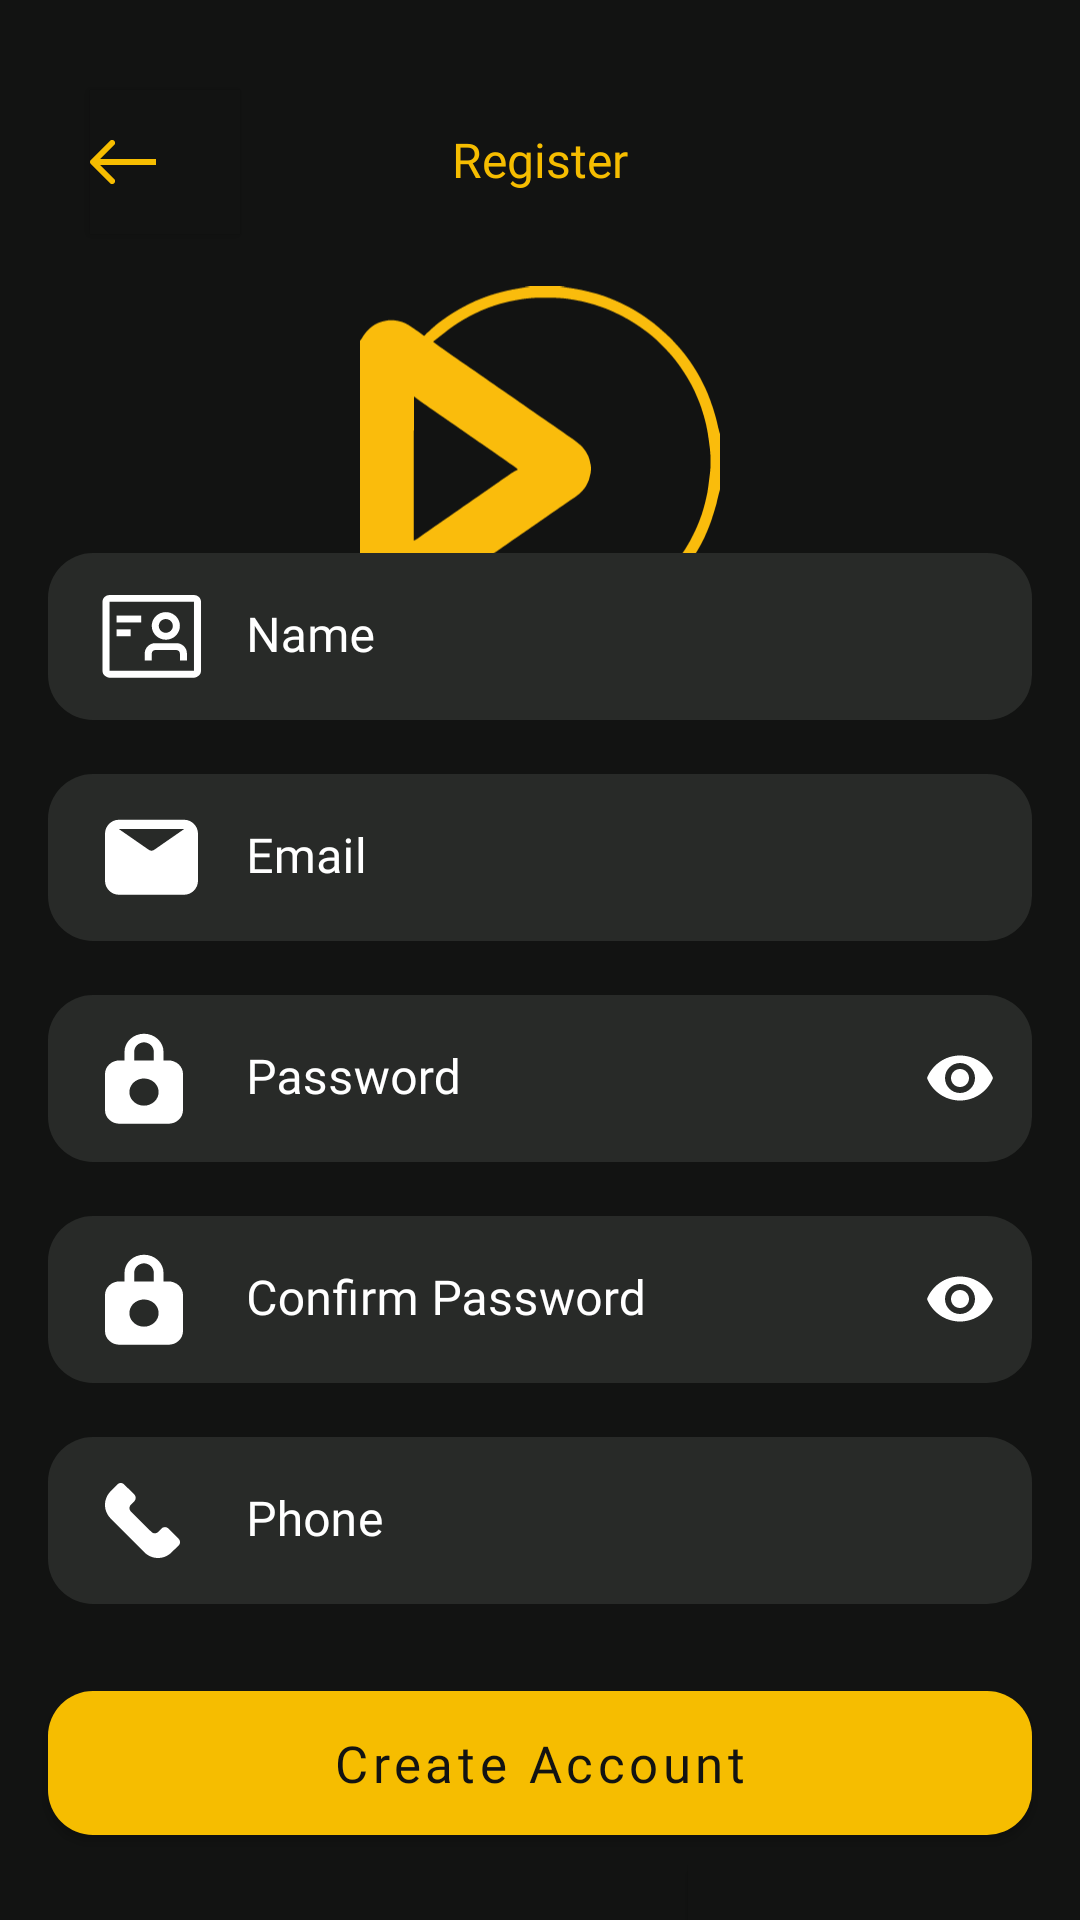

Android layout source for this screen:
<!-- AndroidManifest.xml: application theme Theme.MoviesApp -->
<!-- res/layout/fragment_register.xml -->
<?xml version="1.0" encoding="utf-8"?>
<androidx.constraintlayout.widget.ConstraintLayout xmlns:android="http://schemas.android.com/apk/res/android"
    xmlns:app="http://schemas.android.com/apk/res-auto"
    xmlns:tools="http://schemas.android.com/tools"
    android:layout_width="match_parent"
    android:layout_height="match_parent"
    android:background="@color/app_bg"
    tools:context=".ui.register.RegisterFragment">

    <com.google.android.material.button.MaterialButton
        android:id="@+id/back"
        android:layout_width="50dp"
        android:layout_height="wrap_content"
        android:layout_marginStart="30dp"
        android:layout_marginTop="30dp"
        android:background="@color/app_bg"
        android:fontFamily="@font/roboto_bold"
        android:padding="0dp"
        android:textAllCaps="false"
        android:textColor="@color/app_color"
        android:textSize="14sp"
        app:backgroundTint="@null"
        app:icon="@drawable/back_ic"
        app:iconTint="@color/app_color"
        app:layout_constraintStart_toStartOf="parent"
        app:layout_constraintTop_toTopOf="parent" />

    <TextView
        android:id="@+id/registerText"
        android:layout_width="match_parent"
        android:layout_height="wrap_content"
        android:fontFamily="@font/roboto_regular"
        android:text="@string/register"
        android:textAlignment="center"
        android:textColor="@color/app_color"
        android:textSize="16sp"
        app:layout_constraintBaseline_toBaselineOf="@id/back" />

    <ImageView
        android:id="@+id/imageView2"
        android:layout_width="120dp"
        android:layout_height="120dp"
        android:layout_marginTop="30dp"
        android:src="@drawable/app_logo"
        app:layout_constraintEnd_toEndOf="parent"
        app:layout_constraintHorizontal_bias="0.5"
        app:layout_constraintStart_toStartOf="parent"
        app:layout_constraintTop_toBottomOf="@+id/registerText" />

    <androidx.constraintlayout.widget.ConstraintLayout
        android:layout_width="match_parent"
        android:layout_height="wrap_content"
        app:layout_constraintBottom_toBottomOf="parent"
        app:layout_constraintTop_toBottomOf="@+id/imageView2">


        <com.google.android.material.textfield.TextInputLayout
            android:id="@+id/namelayout"
            android:layout_width="match_parent"
            android:layout_height="wrap_content"
            android:layout_marginHorizontal="16dp"
            android:layout_marginBottom="18dp"
            android:hint="@string/fragment_register_name"
            android:textColorHint="@color/text_color"
            app:boxStrokeWidth="0dp"
            app:boxStrokeWidthFocused="0dp"
            app:layout_constraintBottom_toTopOf="@+id/emaillayout"
            app:startIconDrawable="@drawable/ic_name_with_padding"
            app:startIconTint="@color/text_color"
            tools:layout_editor_absoluteX="32dp">

            <com.google.android.material.textfield.TextInputEditText
                android:id="@+id/name"
                android:layout_width="match_parent"
                android:layout_height="wrap_content"
                android:background="@drawable/input_field_background"
                android:fontFamily="@font/roboto_regular"
                android:inputType="textPersonName"
                android:paddingStart="66dp"
                android:textColor="@color/text_color"
                android:textSize="16sp"
                app:hintTextColor="@color/text_color"
                tools:ignore="RtlSymmetry" />

        </com.google.android.material.textfield.TextInputLayout>


        <com.google.android.material.textfield.TextInputLayout
            android:id="@+id/emaillayout"
            android:layout_width="match_parent"
            android:layout_height="wrap_content"
            android:layout_marginHorizontal="16dp"
            android:layout_marginBottom="18dp"
            android:hint="@string/fragment_register_email"
            android:textColorHint="@color/text_color"
            app:boxStrokeWidth="0dp"
            app:boxStrokeWidthFocused="0dp"
            app:layout_constraintBottom_toTopOf="@+id/passwordLayout"
            app:startIconDrawable="@drawable/ic_email_with_padding"
            app:startIconTint="@color/text_color"
            tools:layout_editor_absoluteX="32dp">

            <com.google.android.material.textfield.TextInputEditText
                android:id="@+id/email"
                android:layout_width="match_parent"
                android:layout_height="wrap_content"
                android:background="@drawable/input_field_background"
                android:fontFamily="@font/roboto_regular"
                android:inputType="textEmailAddress"
                android:paddingStart="66dp"
                android:textColor="@color/text_color"
                android:textSize="16sp"
                app:hintTextColor="@color/text_color"
                tools:ignore="RtlSymmetry" />

        </com.google.android.material.textfield.TextInputLayout>


        <com.google.android.material.textfield.TextInputLayout

            android:id="@+id/passwordLayout"
            android:layout_width="match_parent"
            android:layout_height="wrap_content"
            android:layout_marginHorizontal="16dp"
            android:layout_marginBottom="18dp"
            android:hint="@string/fragment_register_password"
            android:textColorHint="@color/text_color"
            app:boxStrokeWidth="0dp"
            app:boxStrokeWidthFocused="0dp"
            app:endIconMode="password_toggle"
            app:endIconTint="@color/text_color"
            app:layout_constraintBottom_toTopOf="@+id/confirmPasswordLayout"
            app:startIconDrawable="@drawable/ic_password_with_padding"
            app:startIconTint="@color/text_color">

            <com.google.android.material.textfield.TextInputEditText
                android:id="@+id/password"
                android:layout_width="match_parent"
                android:layout_height="wrap_content"
                android:background="@drawable/input_field_background"
                android:fontFamily="@font/roboto_regular"
                android:inputType="textPassword"
                android:paddingStart="66dp"
                android:textColor="@color/text_color"
                android:textSize="16sp"
                tools:ignore="RtlSymmetry" />

        </com.google.android.material.textfield.TextInputLayout>


        <com.google.android.material.textfield.TextInputLayout

            android:id="@+id/confirmPasswordLayout"
            android:layout_width="match_parent"
            android:layout_height="wrap_content"
            android:layout_marginHorizontal="16dp"
            android:layout_marginBottom="18dp"
            android:hint="@string/fragment_register_confirm_password"
            android:textColorHint="@color/text_color"
            app:boxStrokeWidth="0dp"
            app:boxStrokeWidthFocused="0dp"
            app:endIconMode="password_toggle"
            app:endIconTint="@color/text_color"
            app:layout_constraintBottom_toTopOf="@+id/phoneLayout"
            app:startIconDrawable="@drawable/ic_password_with_padding"
            app:startIconTint="@color/text_color">

            <com.google.android.material.textfield.TextInputEditText
                android:id="@+id/confirmPassword"
                android:layout_width="match_parent"
                android:layout_height="wrap_content"
                android:background="@drawable/input_field_background"
                android:fontFamily="@font/roboto_regular"
                android:inputType="textPassword"
                android:paddingStart="66dp"
                android:textColor="@color/text_color"
                android:textSize="16sp"
                tools:ignore="RtlSymmetry" />

        </com.google.android.material.textfield.TextInputLayout>

        <com.google.android.material.textfield.TextInputLayout

            android:id="@+id/phoneLayout"
            android:layout_width="match_parent"
            android:layout_height="wrap_content"
            android:layout_marginHorizontal="16dp"
            android:layout_marginBottom="29dp"
            android:hint="@string/fragment_register_phone"
            android:textColorHint="@color/text_color"
            app:boxStrokeWidth="0dp"
            app:boxStrokeWidthFocused="0dp"
            app:endIconTint="@color/text_color"
            app:layout_constraintBottom_toTopOf="@+id/createAccount"
            app:startIconDrawable="@drawable/ic_phone_with_padding"
            app:startIconTint="@color/text_color">

            <com.google.android.material.textfield.TextInputEditText
                android:id="@+id/phone"
                android:layout_width="match_parent"
                android:layout_height="wrap_content"
                android:background="@drawable/input_field_background"
                android:fontFamily="@font/roboto_regular"
                android:inputType="phone"
                android:paddingStart="66dp"
                android:textColor="@color/text_color"
                android:textSize="16sp"
                tools:ignore="RtlSymmetry" />

        </com.google.android.material.textfield.TextInputLayout>

        <com.google.android.material.button.MaterialButton
            android:id="@+id/createAccount"
            android:layout_width="match_parent"
            android:layout_height="48dp"
            android:layout_marginHorizontal="16dp"
            android:layout_marginBottom="10dp"
            android:background="@drawable/button_background"
            android:fontFamily="@font/roboto_regular"
            android:text="@string/create_account"
            android:textAllCaps="false"
            android:textColor="@color/app_bg"
            android:textSize="17sp"
            app:backgroundTint="@null"
            app:layout_constraintBottom_toTopOf="@+id/alreadyHaveAccount" />

        <LinearLayout
            android:id="@+id/alreadyHaveAccount"
            android:layout_width="wrap_content"
            android:layout_height="wrap_content"
            android:orientation="horizontal"
            app:layout_constraintBottom_toBottomOf="parent"
            app:layout_constraintEnd_toEndOf="parent"
            app:layout_constraintHorizontal_bias="0.5"
            app:layout_constraintStart_toStartOf="parent">

            <TextView
                android:id="@+id/alreadyHaveAccountText"
                android:layout_width="match_parent"
                android:layout_height="wrap_content"
                android:fontFamily="@font/roboto_regular"
                android:text="@string/already_have_account"
                android:textAlignment="center"
                android:textColor="@color/text_color" />


            <com.google.android.material.button.MaterialButton
                android:id="@+id/toLogin"
                android:layout_width="50dp"
                android:layout_height="wrap_content"
                android:layout_marginStart="2dp"
                android:background="@color/app_bg"
                android:fontFamily="@font/roboto_bold"
                android:padding="0dp"
                android:text="@string/toLogin"
                android:textAllCaps="false"
                android:textColor="@color/app_color"
                android:textSize="14sp"
                app:backgroundTint="@null"
                app:layout_constraintBaseline_toBaselineOf="@id/alreadyHaveAccountText"
                app:layout_constraintEnd_toEndOf="parent" />


        </LinearLayout>


    </androidx.constraintlayout.widget.ConstraintLayout>


</androidx.constraintlayout.widget.ConstraintLayout>
<!-- resources referenced by this layout -->
<resources>
  <color name="app_bg">#121312</color>
  <color name="app_color">#F6BD00</color>
  <color name="text_color">#FFFFFF</color>
  <!-- drawable back_ic (drawable) -->
  <vector xmlns:android="http://schemas.android.com/apk/res/android"
      android:width="22dp"
      android:height="16dp"
      android:viewportWidth="22"
      android:viewportHeight="16">
    <path
        android:pathData="M0.293,7.293C-0.098,7.683 -0.098,8.317 0.293,8.707L6.657,15.071C7.047,15.462 7.681,15.462 8.071,15.071C8.462,14.681 8.462,14.047 8.071,13.657L2.414,8L8.071,2.343C8.462,1.953 8.462,1.319 8.071,0.929C7.681,0.538 7.047,0.538 6.657,0.929L0.293,7.293ZM22,7L1,7V9L22,9V7Z"
        android:fillColor="#F6BD00"/>
  </vector>
  <!-- drawable button_background (drawable) -->
  <?xml version="1.0" encoding="utf-8"?>
  <shape xmlns:android="http://schemas.android.com/apk/res/android">
  
      <solid android:color="@color/app_color" />
      <corners android:radius="15dp" />
  
  </shape>
  <!-- drawable ic_email_with_padding (drawable) -->
  <layer-list xmlns:android="http://schemas.android.com/apk/res/android">
      <item
          android:drawable="@drawable/email_ic"
          android:left="19dp"
          android:right="16dp" />
  </layer-list>
  <!-- drawable ic_name_with_padding (drawable) -->
  <layer-list xmlns:android="http://schemas.android.com/apk/res/android">
      <item
          android:drawable="@drawable/name_ic"
          android:left="15dp"
          android:right="16dp" />
  </layer-list>
  <!-- drawable ic_password_with_padding (drawable) -->
  <layer-list xmlns:android="http://schemas.android.com/apk/res/android">
      <item
          android:drawable="@drawable/password_ic"
          android:left="19dp"
          android:right="16dp" />
  </layer-list>
  <!-- drawable ic_phone_with_padding (drawable) -->
  <layer-list xmlns:android="http://schemas.android.com/apk/res/android">
      <item
          android:drawable="@drawable/phone_ic"
          android:left="19dp"
          android:right="16dp" />
  </layer-list>
  <!-- drawable input_field_background (drawable) -->
  <?xml version="1.0" encoding="utf-8"?>
  <selector xmlns:android="http://schemas.android.com/apk/res/android">
  
      <item android:state_focused="true">
          <shape>
              <solid android:color="#282A28"/>
              <corners android:radius="14dp"/>
              <stroke android:width="2dp" android:color="@color/app_color"/>
          </shape>
      </item>
  
      <item>
          <shape>
              <solid android:color="#282A28"/>
              <corners android:radius="15dp"/>
          </shape>
      </item>
  </selector>
  <string name="already_have_account">Already Have Account ?</string>
  <string name="create_account">Create Account</string>
  <string name="fragment_register_confirm_password">Confirm Password</string>
  <string name="fragment_register_email">Email</string>
  <string name="fragment_register_name">Name</string>
  <string name="fragment_register_password">Password</string>
  <string name="fragment_register_phone">Phone</string>
  <string name="register">Register</string>
  <string name="toLogin">Login</string>
  <style name="Theme.MoviesApp" parent="Theme.MaterialComponents.DayNight.NoActionBar">
  
          <item name="colorPrimary">@color/app_color</item>
  
          <item name="android:statusBarColor">#00FFFFFF</item>
  
          <item name="android:windowTranslucentNavigation">true</item>
      </style>
</resources>
